Run: headless pygame with SDL's dummy video driver; simulated clock (each Clock.tick advances the game by its frame time, no real sleeping); random seed 0; keys injected as events and as key.get_pressed() state; no mouse input.
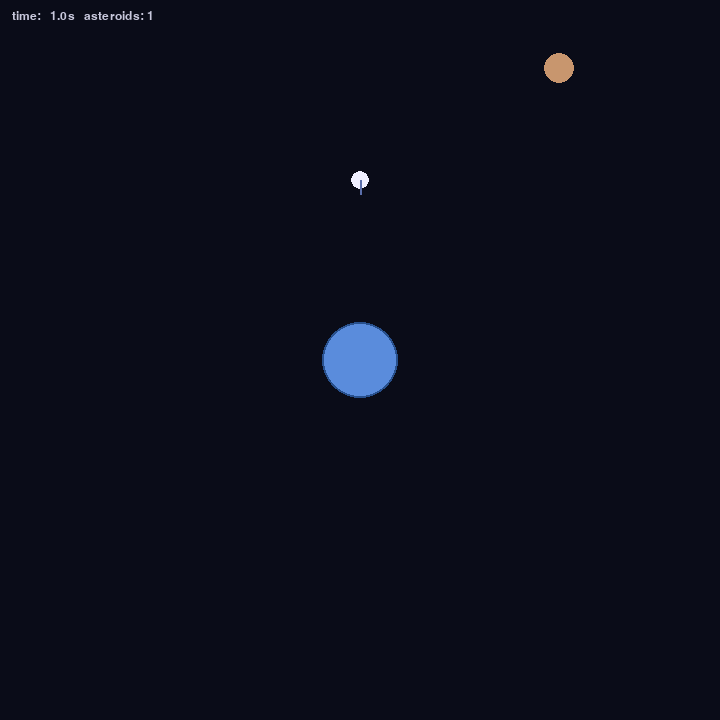
Frame 1 of 4 · flips 1–60 · no input
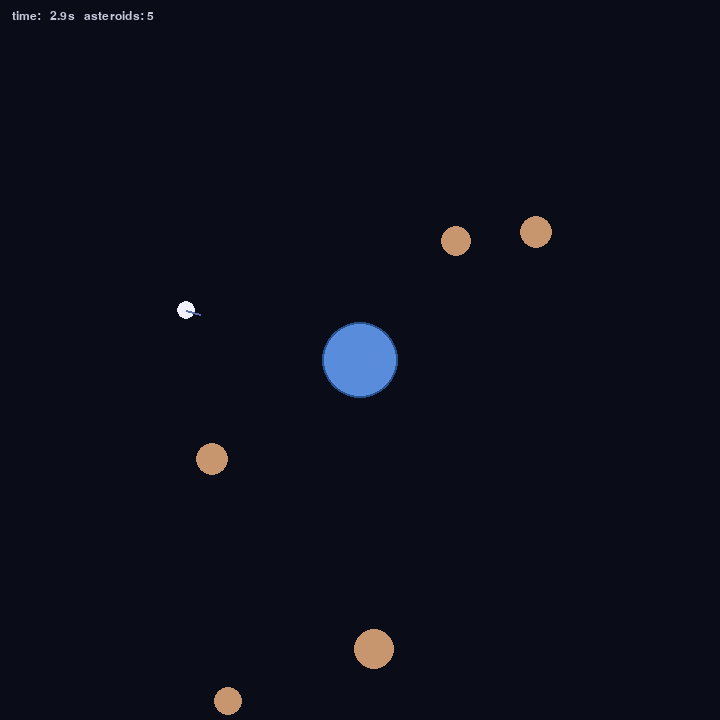
Frame 2 of 4 · flips 61–180 · tapped SPACE, RETURN · held RIGHT (→), D
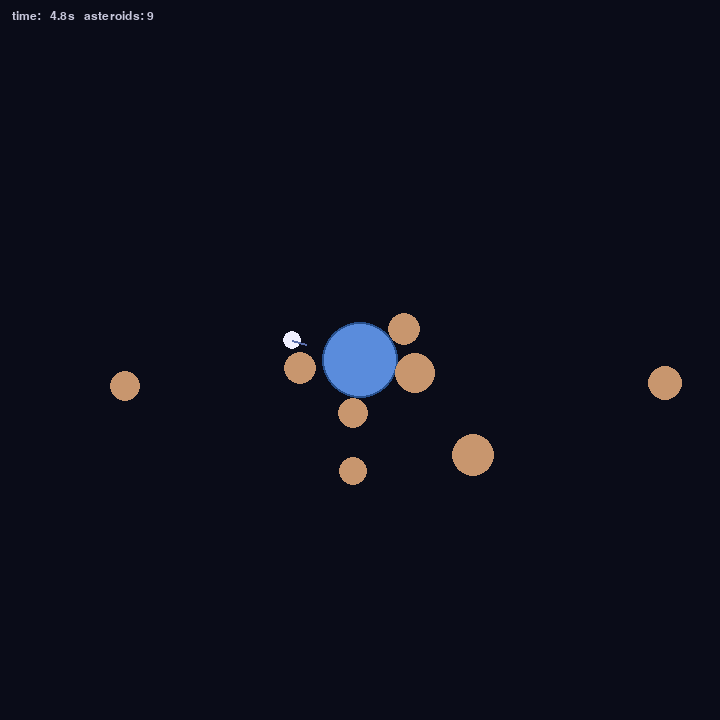
Frame 3 of 4 · flips 181–300 · held DOWN (↓), S
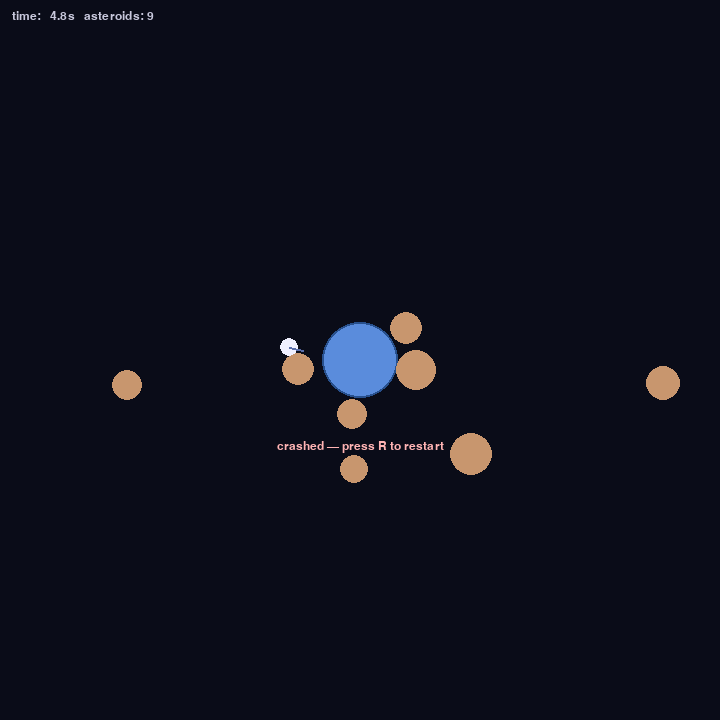
Frame 4 of 4 · flips 301–420 · held LEFT (←), A, UP (↑), W

The pygame program that drew these frames:

"""
Orbital Dodge — a tiny PyGame arcade prototype.

A small hobbyist project that explores three things at once:
  - smooth polar-coordinate movement (the player orbits the center)
  - a deterministic-but-feeling-random asteroid spawner
  - a minimal entity loop without an ECS

Run:
    pip install pygame
    python pygame_orbital_dodge.py

Controls:
    LEFT / RIGHT   — orbit the planet
    UP   / DOWN    — push outward / pull inward
    R              — restart after a crash
"""

import math
import random
import sys
import pygame

# --- tunable constants -------------------------------------------------------
WIDTH, HEIGHT = 720, 720
CENTER = (WIDTH // 2, HEIGHT // 2)
FPS = 60

PLANET_RADIUS = 38
PLAYER_RADIUS = 9
ASTEROID_RADIUS_RANGE = (8, 22)

PLAYER_MIN_ORBIT = 70
PLAYER_MAX_ORBIT = 320
PLAYER_ANGULAR_SPEED = 2.6      # radians / sec at base orbit
PLAYER_RADIAL_SPEED = 110.0     # pixels / sec
ASTEROID_SPAWN_INTERVAL = 0.55  # seconds, decays over time


# --- helpers -----------------------------------------------------------------
def polar_to_xy(cx, cy, r, theta):
    return (cx + r * math.cos(theta), cy + r * math.sin(theta))


class Player:
    def __init__(self):
        self.theta = -math.pi / 2  # start at the top
        self.orbit = 180.0
        self.alive = True

    def update(self, dt, keys):
        # angular speed feels more natural if it scales inversely with radius
        ang = PLAYER_ANGULAR_SPEED * (180.0 / max(self.orbit, 1.0))
        if keys[pygame.K_LEFT]:
            self.theta -= ang * dt
        if keys[pygame.K_RIGHT]:
            self.theta += ang * dt
        if keys[pygame.K_UP]:
            self.orbit += PLAYER_RADIAL_SPEED * dt
        if keys[pygame.K_DOWN]:
            self.orbit -= PLAYER_RADIAL_SPEED * dt
        self.orbit = max(PLAYER_MIN_ORBIT, min(PLAYER_MAX_ORBIT, self.orbit))

    @property
    def position(self):
        return polar_to_xy(*CENTER, self.orbit, self.theta)

    def draw(self, surface):
        x, y = self.position
        pygame.draw.circle(surface, (240, 240, 255), (int(x), int(y)), PLAYER_RADIUS)
        # tiny trail back toward the planet
        tx, ty = polar_to_xy(*CENTER, self.orbit - 14, self.theta)
        pygame.draw.line(surface, (90, 110, 170), (int(tx), int(ty)), (int(x), int(y)), 2)


class Asteroid:
    __slots__ = ("x", "y", "vx", "vy", "r", "alive")

    def __init__(self):
        # spawn just outside the play field, aimed loosely at the planet
        edge_theta = random.uniform(0, math.tau)
        spawn_r = max(WIDTH, HEIGHT) * 0.55
        self.x, self.y = polar_to_xy(*CENTER, spawn_r, edge_theta)
        target = (
            CENTER[0] + random.uniform(-60, 60),
            CENTER[1] + random.uniform(-60, 60),
        )
        dx, dy = target[0] - self.x, target[1] - self.y
        norm = math.hypot(dx, dy) or 1.0
        speed = random.uniform(85, 160)
        self.vx = dx / norm * speed
        self.vy = dy / norm * speed
        self.r = random.uniform(*ASTEROID_RADIUS_RANGE)
        self.alive = True

    def update(self, dt):
        self.x += self.vx * dt
        self.y += self.vy * dt
        # cull when far off-screen
        if not (-80 <= self.x <= WIDTH + 80 and -80 <= self.y <= HEIGHT + 80):
            self.alive = False

    def draw(self, surface):
        pygame.draw.circle(surface, (200, 150, 110), (int(self.x), int(self.y)), int(self.r))


def collide(player_pos, asteroid):
    dx = player_pos[0] - asteroid.x
    dy = player_pos[1] - asteroid.y
    return dx * dx + dy * dy <= (PLAYER_RADIUS + asteroid.r) ** 2


def main():
    pygame.init()
    screen = pygame.display.set_mode((WIDTH, HEIGHT))
    pygame.display.set_caption("Orbital Dodge")
    clock = pygame.time.Clock()
    font = pygame.font.SysFont("menlo", 18)

    player = Player()
    asteroids = []
    spawn_timer = 0.0
    elapsed = 0.0

    while True:
        dt = clock.tick(FPS) / 1000.0
        for event in pygame.event.get():
            if event.type == pygame.QUIT:
                pygame.quit()
                sys.exit()
            if event.type == pygame.KEYDOWN and event.key == pygame.K_r and not player.alive:
                player = Player()
                asteroids.clear()
                spawn_timer = 0.0
                elapsed = 0.0

        keys = pygame.key.get_pressed()
        if player.alive:
            elapsed += dt
            player.update(dt, keys)
            spawn_timer += dt
            interval = max(0.15, ASTEROID_SPAWN_INTERVAL - elapsed * 0.01)
            while spawn_timer >= interval:
                spawn_timer -= interval
                asteroids.append(Asteroid())
            for a in asteroids:
                a.update(dt)
            asteroids = [a for a in asteroids if a.alive]
            for a in asteroids:
                if collide(player.position, a):
                    player.alive = False
                    break

        screen.fill((10, 12, 24))
        # planet
        pygame.draw.circle(screen, (90, 140, 220), CENTER, PLANET_RADIUS)
        pygame.draw.circle(screen, (40, 80, 140), CENTER, PLANET_RADIUS, 2)
        for a in asteroids:
            a.draw(screen)
        player.draw(screen)

        hud = font.render(f"time: {elapsed:5.1f}s   asteroids: {len(asteroids)}", True, (200, 200, 220))
        screen.blit(hud, (12, 10))
        if not player.alive:
            msg = font.render("crashed — press R to restart", True, (255, 180, 180))
            screen.blit(msg, (WIDTH // 2 - msg.get_width() // 2, HEIGHT // 2 + 80))

        pygame.display.flip()


if __name__ == "__main__":
    main()
